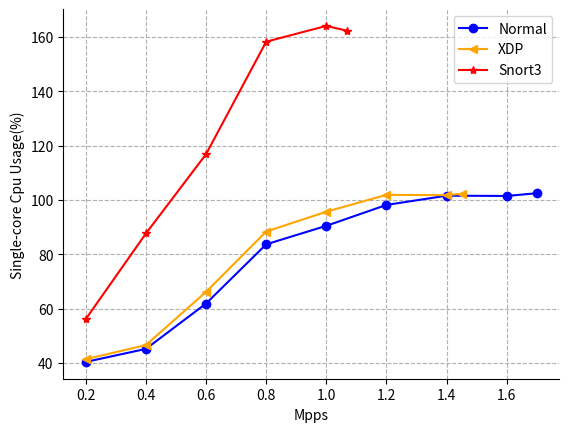

This chart was generated by the following Python code:
import matplotlib.pyplot as plt

pps = [0.2, 0.4, 0.6, 0.8, 1.0, 1.2, 1.4, 1.6, 1.7]

xdp_pps = [0.2, 0.4, 0.6, 0.8, 1.0, 1.2, 1.4, 1.45]

snort3_pps = [0.2, 0.4, 0.6, 0.8, 1.0, 1.07]

cpu_usage_rate = [40.4, 45.2, 61.9, 83.7, 90.5, 98.2, 101.6, 101.5, 102.5]

xdp_cpu_occupy_rate = [41.4, 46.6, 66.2, 88.4, 95.7, 101.9, 101.8, 102.3]

snort3_cpu_usage_rate = [56.2, 87.7, 116.9, 158.3, 164.1, 162.3]

plt.figure(dpi=300)
plt.grid(linestyle="--")  # 设置背景网格线为虚线
ax = plt.gca()
ax.spines['top'].set_visible(False)  # 去掉上边框
ax.spines['right'].set_visible(False)  # 去掉右边框

ax.set_xlabel('Mpps')
ax.set_ylabel('Single-core Cpu Usage(%)')
ax.plot(pps, cpu_usage_rate, color="blue", marker='o')
ax.plot(xdp_pps, xdp_cpu_occupy_rate, color="orange", marker='<')
ax.plot(snort3_pps, snort3_cpu_usage_rate, color="red", marker='*')
ax.tick_params(axis='y')

plt.legend(['Normal', 'XDP', "Snort3"])  # 设置折线名称
plt.show()
